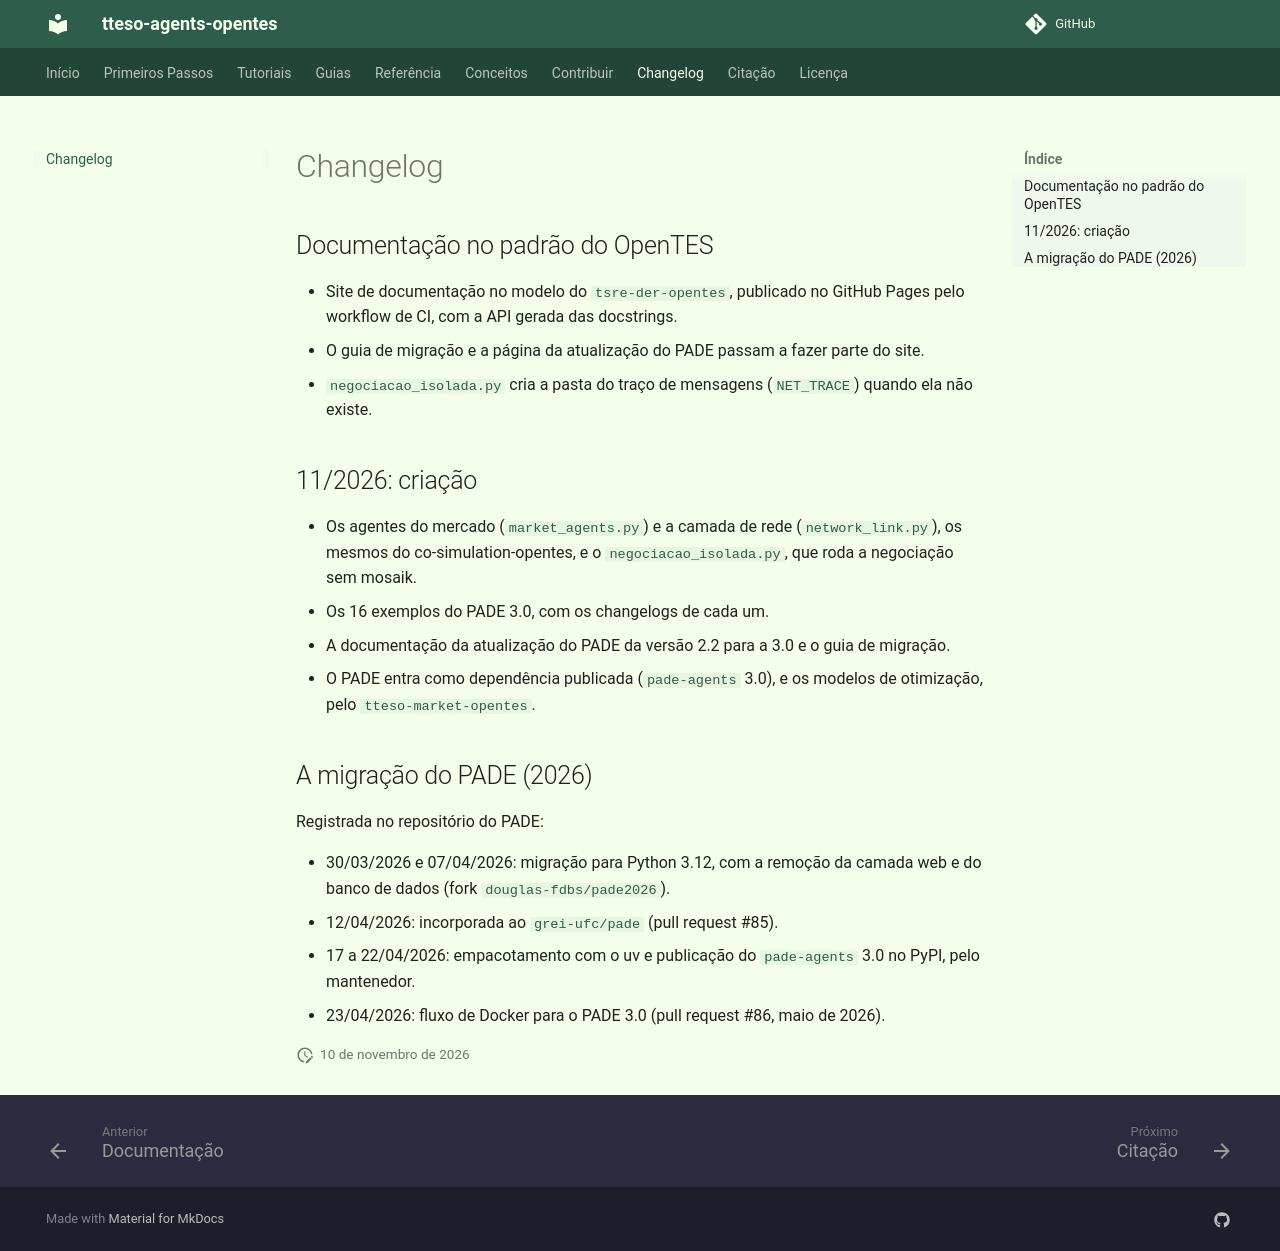

repository: grei-ufc/tteso-agents-opentes · page: changelog/index.html · generator: mkdocs

# Changelog

## Documentação no padrão do OpenTES

- Site de documentação no modelo do `tsre-der-opentes`, publicado no GitHub
  Pages pelo workflow de CI, com a API gerada das docstrings.
- O guia de migração e a página da atualização do PADE passam a fazer parte do
  site.
- `negociacao_isolada.py` cria a pasta do traço de mensagens (`NET_TRACE`)
  quando ela não existe.

## 11/2026: criação

- Os agentes do mercado (`market_agents.py`) e a camada de rede
  (`network_link.py`), os mesmos do co-simulation-opentes, e o
  `negociacao_isolada.py`, que roda a negociação sem mosaik.
- Os 16 exemplos do PADE 3.0, com os changelogs de cada um.
- A documentação da atualização do PADE da versão 2.2 para a 3.0 e o guia de
  migração.
- O PADE entra como dependência publicada (`pade-agents` 3.0), e os modelos de
  otimização, pelo `tteso-market-opentes`.

## A migração do PADE (2026)

Registrada no repositório do PADE:

- 30/03/2026 e 07/04/2026: migração para Python 3.12, com a remoção da camada
  web e do banco de dados (fork `douglas-fdbs/pade2026`).
- 12/04/2026: incorporada ao `grei-ufc/pade` (pull request #85).
- 17 a 22/04/2026: empacotamento com o uv e publicação do `pade-agents` 3.0 no
  PyPI, pelo mantenedor.
- 23/04/2026: fluxo de Docker para o PADE 3.0 (pull request #86, maio de 2026).
